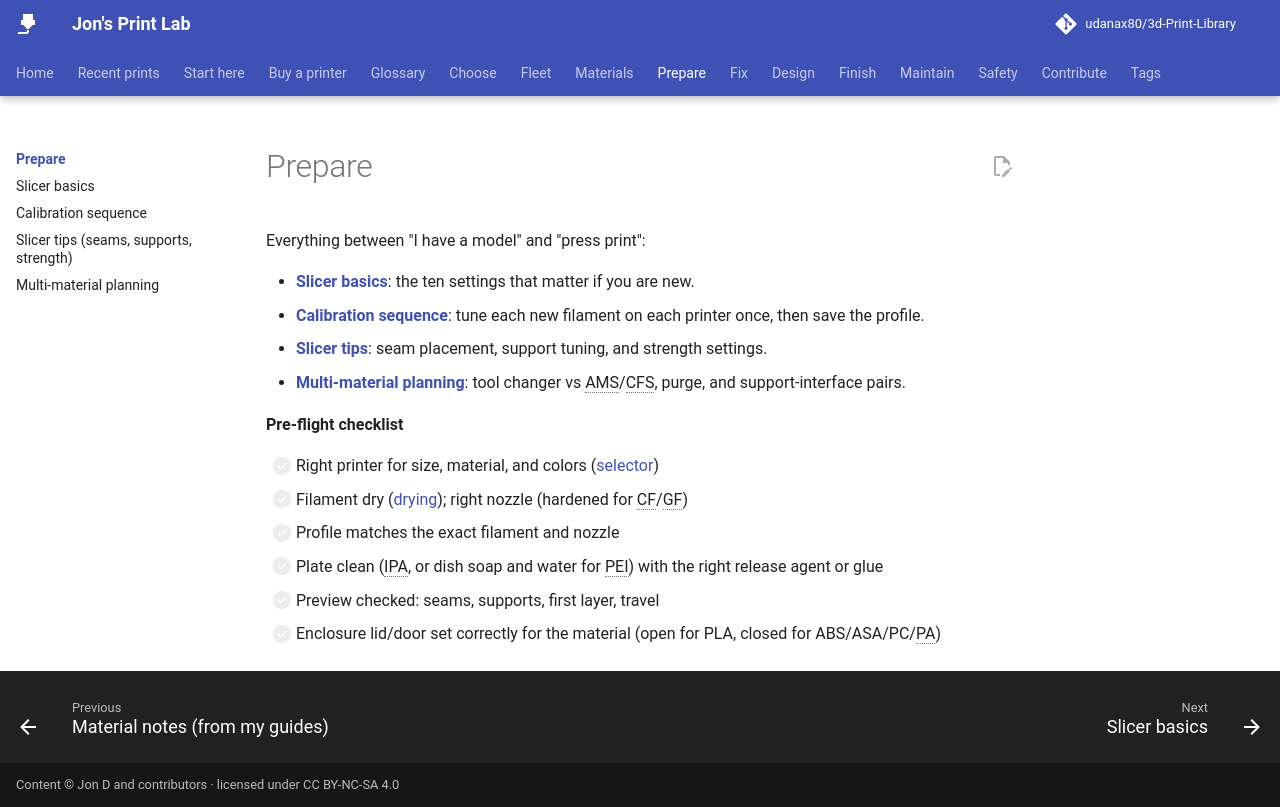

repository: udanax80/3d-Print-Library · page: prepare/index.html · generator: mkdocs

---
title: Prepare
---

# Prepare

Everything between "I have a model" and "press print":

- **[Slicer basics](slicer-basics.md)**: the ten settings that matter if you are new.
- **[Calibration sequence](calibration.md)**: tune each new filament on each printer once, then save the profile.
- **[Slicer tips](slicer-tips.md)**: seam placement, support tuning, and strength settings.
- **[Multi-material planning](multi-material.md)**: tool changer vs AMS/CFS, purge, and support-interface pairs.

**Pre-flight checklist**

- [ ] Right printer for size, material, and colors ([selector](../choose/printer-selector.md))
- [ ] Filament dry ([drying](../materials/drying-storage.md)); right nozzle (hardened for CF/GF)
- [ ] Profile matches the exact filament and nozzle
- [ ] Plate clean (IPA, or dish soap and water for PEI) with the right release agent or glue
- [ ] Preview checked: seams, supports, first layer, travel
- [ ] Enclosure lid/door set correctly for the material (open for PLA, closed for ABS/ASA/PC/PA)
